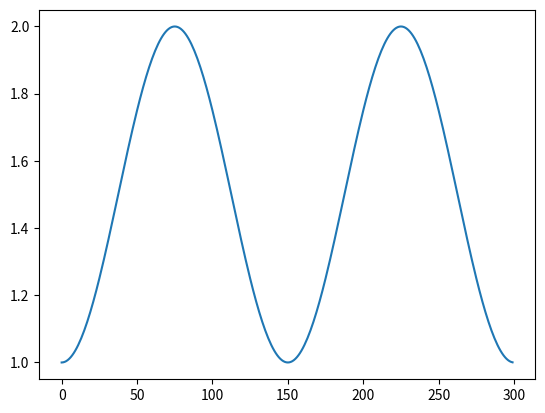

This figure's Python source:
import numpy as np
from matplotlib import pyplot as plt

plt.ion()

n=300
f=np.zeros(n)
if True:
    x=np.arange(n)/n*2*np.pi
    f=np.sin(x)**2+1


alpha=1
plt.ion()

for i in range(n):
    f_new=np.zeros(n+1)
    f_new[1:]=f
    #f_new[0]=0 #nothing coming in
    f_new[0]=f_new[-1] #periodic
    f=f-alpha*f+alpha*f_new[:-1]
    plt.clf()
    plt.plot(f)
    plt.show()
    plt.pause(0.001)
